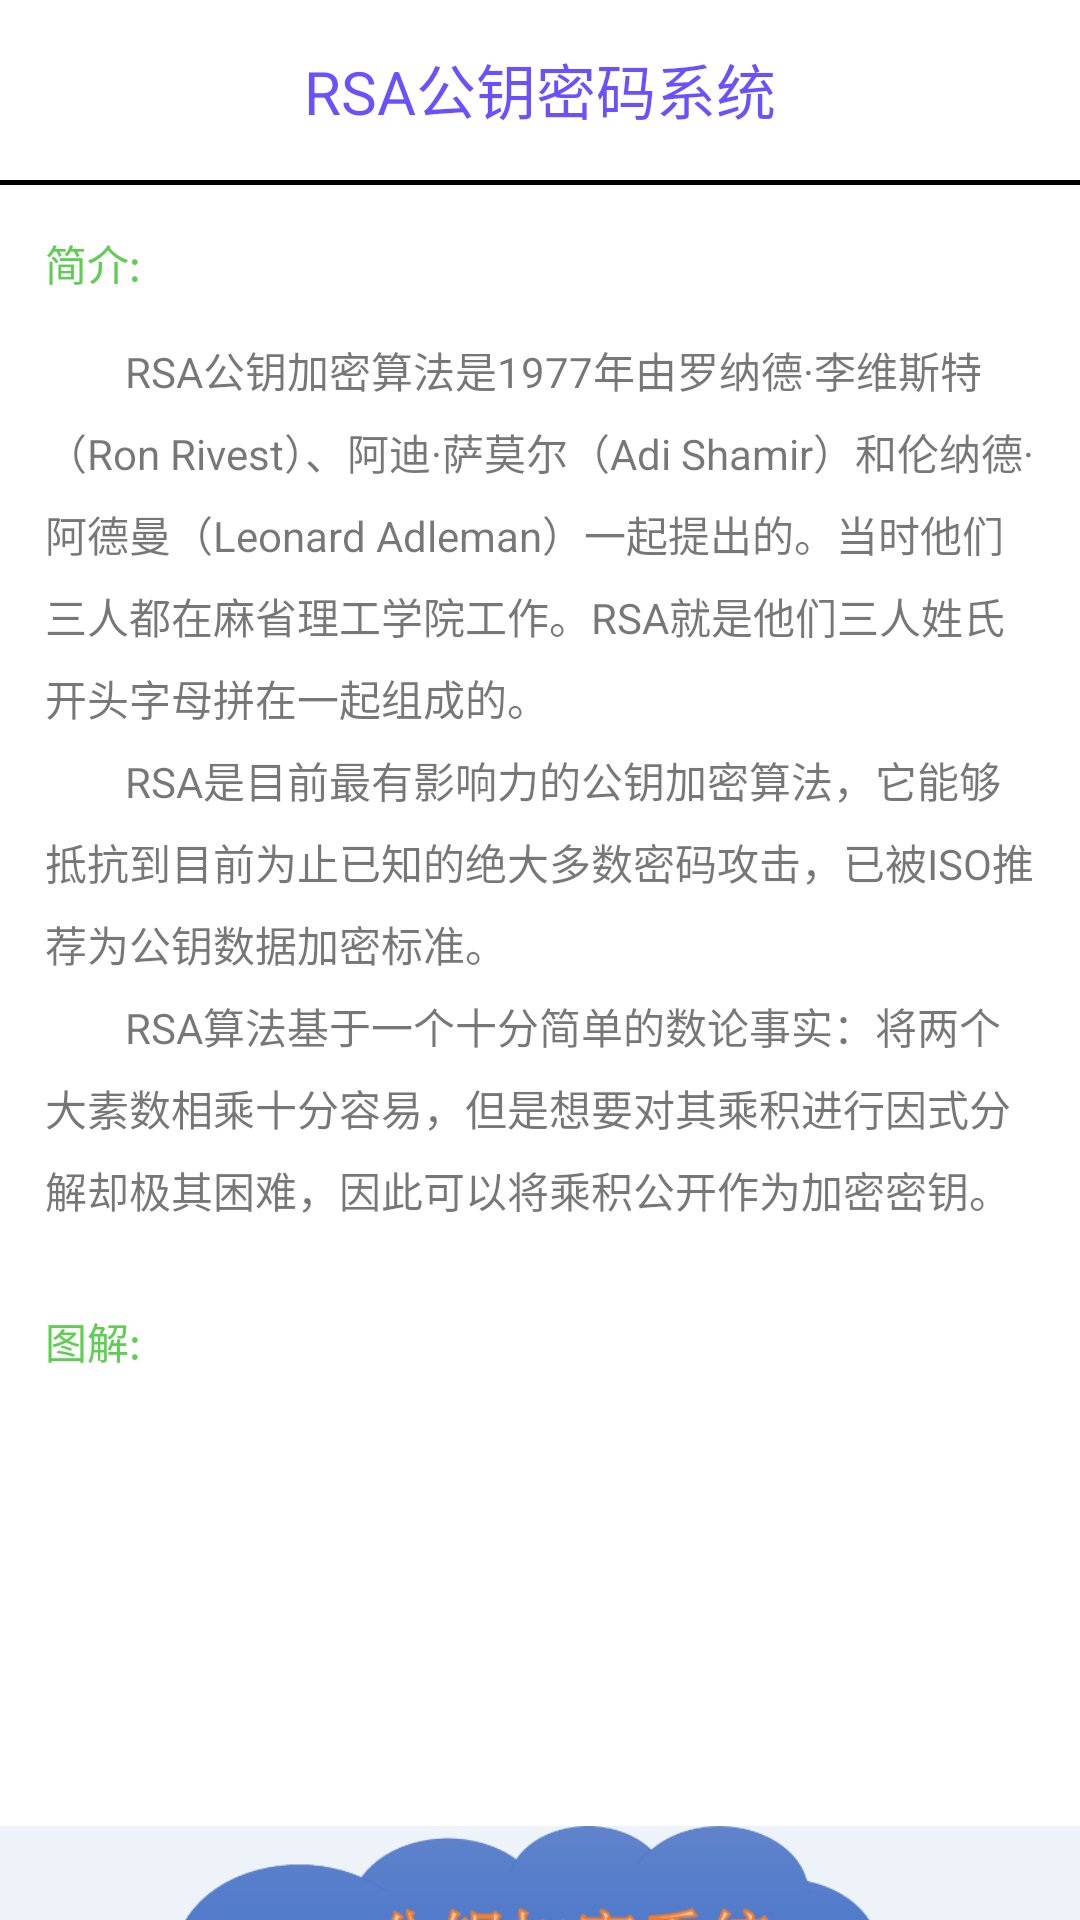

Reconstruct the res/layout file that produces this screen, plus the resources it refers to.
<!-- AndroidManifest.xml: application theme CustomActionBarTheme -->
<!-- res/layout/activity_rsa.xml -->
<?xml version="1.0" encoding="utf-8"?>
<ScrollView
    xmlns:android="http://schemas.android.com/apk/res/android"
    android:layout_width="match_parent"
    android:layout_height="wrap_content"
    android:scrollbars="none" >

    <LinearLayout
        android:id="@+id/container"
        android:layout_width="match_parent"
        android:layout_height="wrap_content"
        android:orientation="vertical"
        android:weightSum="1">

        <TextView
            android:layout_width="match_parent"
            android:layout_height="match_parent"
            android:gravity="center"
            android:paddingTop="15dp"
            android:paddingBottom="15dp"
            android:textSize="20dp"
            android:text="@string/rsa"
            android:textColor="@drawable/title1" />

        <ImageView
            android:layout_width="match_parent"
            android:layout_height="wrap_content"
            android:src="@drawable/boundary"
            android:layout_gravity="center_horizontal" />

        <TextView
            android:lineSpacingExtra="7dp"
            android:layout_width="match_parent"
            android:layout_height="match_parent"
            android:paddingTop="15dp"
            android:paddingLeft="15dp"
            android:text="@string/rsa_text1"
            android:textColor="@drawable/title2" />

        <TextView
            android:layout_width="match_parent"
            android:layout_height="match_parent"
            android:padding="15dp"
            android:lineSpacingExtra="7dp"
            android:text="@string/rsa_text2"
            android:textColor="@drawable/text" />

        <TextView
            android:lineSpacingExtra="7dp"
            android:layout_width="match_parent"
            android:layout_height="match_parent"
            android:paddingTop="15dp"
            android:paddingLeft="15dp"
            android:text="@string/rsa_text3"
            android:textColor="@drawable/title2" />


        <ImageView
            android:layout_width="wrap_content"
            android:layout_height="wrap_content"
            android:src="@drawable/rsa"
            android:padding="0dp" />
        
        <TextView
            android:lineSpacingExtra="7dp"
            android:layout_width="match_parent"
            android:layout_height="match_parent"
            android:paddingTop="15dp"
            android:paddingLeft="15dp"
            android:text="@string/rsa_text4"
            android:textColor="@drawable/title2" />
        <TextView
            android:layout_width="match_parent"
            android:layout_height="match_parent"
            android:padding="15dp"
            android:lineSpacingExtra="7dp"
            android:textColor="@drawable/text"
            android:text="@string/rsa_text5" />
        
        <TextView
            android:lineSpacingExtra="7dp"
            android:layout_width="match_parent"
            android:layout_height="match_parent"
            android:paddingTop="15dp"
            android:paddingLeft="15dp"
            android:text="@string/rsa_text6"
            android:textColor="@drawable/title2" />
        <TextView
            android:layout_width="match_parent"
            android:layout_height="match_parent"
            android:padding="15dp"
            android:lineSpacingExtra="7dp"
            android:textColor="@drawable/text"
            android:text="@string/rsa_text7" />
        
        <TextView
            android:lineSpacingExtra="7dp"
            android:layout_width="match_parent"
            android:layout_height="match_parent"
            android:paddingTop="15dp"
            android:paddingLeft="15dp"
            android:text="@string/rsa_text8"
            android:textColor="@drawable/title2" />
        <TextView
            android:layout_width="match_parent"
            android:layout_height="match_parent"
            android:padding="15dp"
            android:lineSpacingExtra="7dp"
            android:textColor="@drawable/text"
            android:text="@string/rsa_text9" />

        <TextView
            android:lineSpacingExtra="7dp"
            android:layout_width="match_parent"
            android:layout_height="match_parent"
            android:paddingTop="15dp"
            android:paddingLeft="15dp"
            android:text="@string/rsa_text10"
            android:textColor="@drawable/title2" />

        <LinearLayout
            android:layout_width="match_parent"
            android:layout_height="match_parent"
            android:orientation="horizontal"
            android:paddingBottom="30dp"
            android:padding="15dp">
            <EditText
                android:layout_width="0dp"
                android:layout_weight="1"
                android:layout_height="wrap_content"
                android:id="@+id/rsa_edit_text"
                android:hint="@string/rsa_text11"/>
            <Button
                android:layout_width="wrap_content"
                android:layout_height="wrap_content"
                android:onClick="rsaDemonstration"
                android:text="@string/rsa_button"/>
        </LinearLayout>

    </LinearLayout>
</ScrollView>
<!-- resources referenced by this layout -->
<resources>
  <!-- drawable boundary: png bitmap (drawable, 125 bytes) -->
  <!-- drawable rsa: png bitmap (drawable, 79124 bytes) -->
  <string name="rsa">RSA公钥密码系统</string>
  <string name="rsa_button">"演示"</string>
  <string name="rsa_text1">简介:</string>
  <string name="rsa_text10">过程演示:</string>
  <string name="rsa_text11">请输入要加密的明文</string>
  <string name="rsa_text2">\t\t\t\tRSA公钥加密算法是1977年由罗纳德·李维斯特（Ron Rivest）、阿迪·萨莫尔（Adi Shamir）和伦纳德·阿德曼（Leonard Adleman）一起提出的。当时他们三人都在麻省理工学院工作。RSA就是他们三人姓氏开头字母拼在一起组成的。\n\t\t\t\tRSA是目前最有影响力的公钥加密算法，它能够抵抗到目前为止已知的绝大多数密码攻击，已被ISO推荐为公钥数据加密标准。\n\t\t\t\tRSA算法基于一个十分简单的数论事实：将两个大素数相乘十分容易，但是想要对其乘积进行因式分解却极其困难，因此可以将乘积公开作为加密密钥。</string>
  <string name="rsa_text3">图解:</string>
  <string name="rsa_text4">密钥生成:</string>
  <string name="rsa_text5">\t\t\t\t1、随意选择两个大的质数p和q，二者具有相同的阶\n\t\t\t\t2、计算n = pq和与n互素的整数的个数coPrime = (p - 1)(q - 1)(要求n^k &lt; n &lt; n^l)\n\t\t\t\t3、随机选取整数e，1 &lt; e &lt; coPrime，使得e与coPrime互素\n\t\t\t\t4、运用广义欧几里得除法，计算出唯一的整数d，1 &lt; d &lt; coPrime，使得ed和1关于coPrime同余\n\t\t\t\t5、A的公钥是(n, e),私钥是d</string>
  <string name="rsa_text6">加密步骤:</string>
  <string name="rsa_text7">\t\t\t\t1、得到确认的接受者A的加密公钥(n, e)\n\t\t\t\t2、将明文信息表示成整数m，0 &lt;= m &lt;= (n - 1),m和n互素\n\t\t\t\t3、计算整数密文c = m^e(mod n),1 &lt;= c &lt; n\n\t\t\t\t4、将整数c转换成密文信息\n\t\t\t\t5、将密文信息发送给A</string>
  <string name="rsa_text8">解密步骤:</string>
  <string name="rsa_text9">\t\t\t\t1、将密文转换成整数c\n\t\t\t\t2、运用解密私钥d恢复整数m = c^d(mod n)\n\t\t\t\t3、将整数m转换成明文信息</string>
  <style name="CustomActionBarTheme" parent="@android:style/Theme.Holo.Light.DarkActionBar">
          <item name="android:actionBarStyle">@style/MyActionBar</item>
      </style>
  <style name="MyActionBar" parent="@android:style/Widget.Holo.Light.ActionBar.Solid.Inverse">
          <item name="android:background">@drawable/actionbar</item>
      </style>
</resources>
